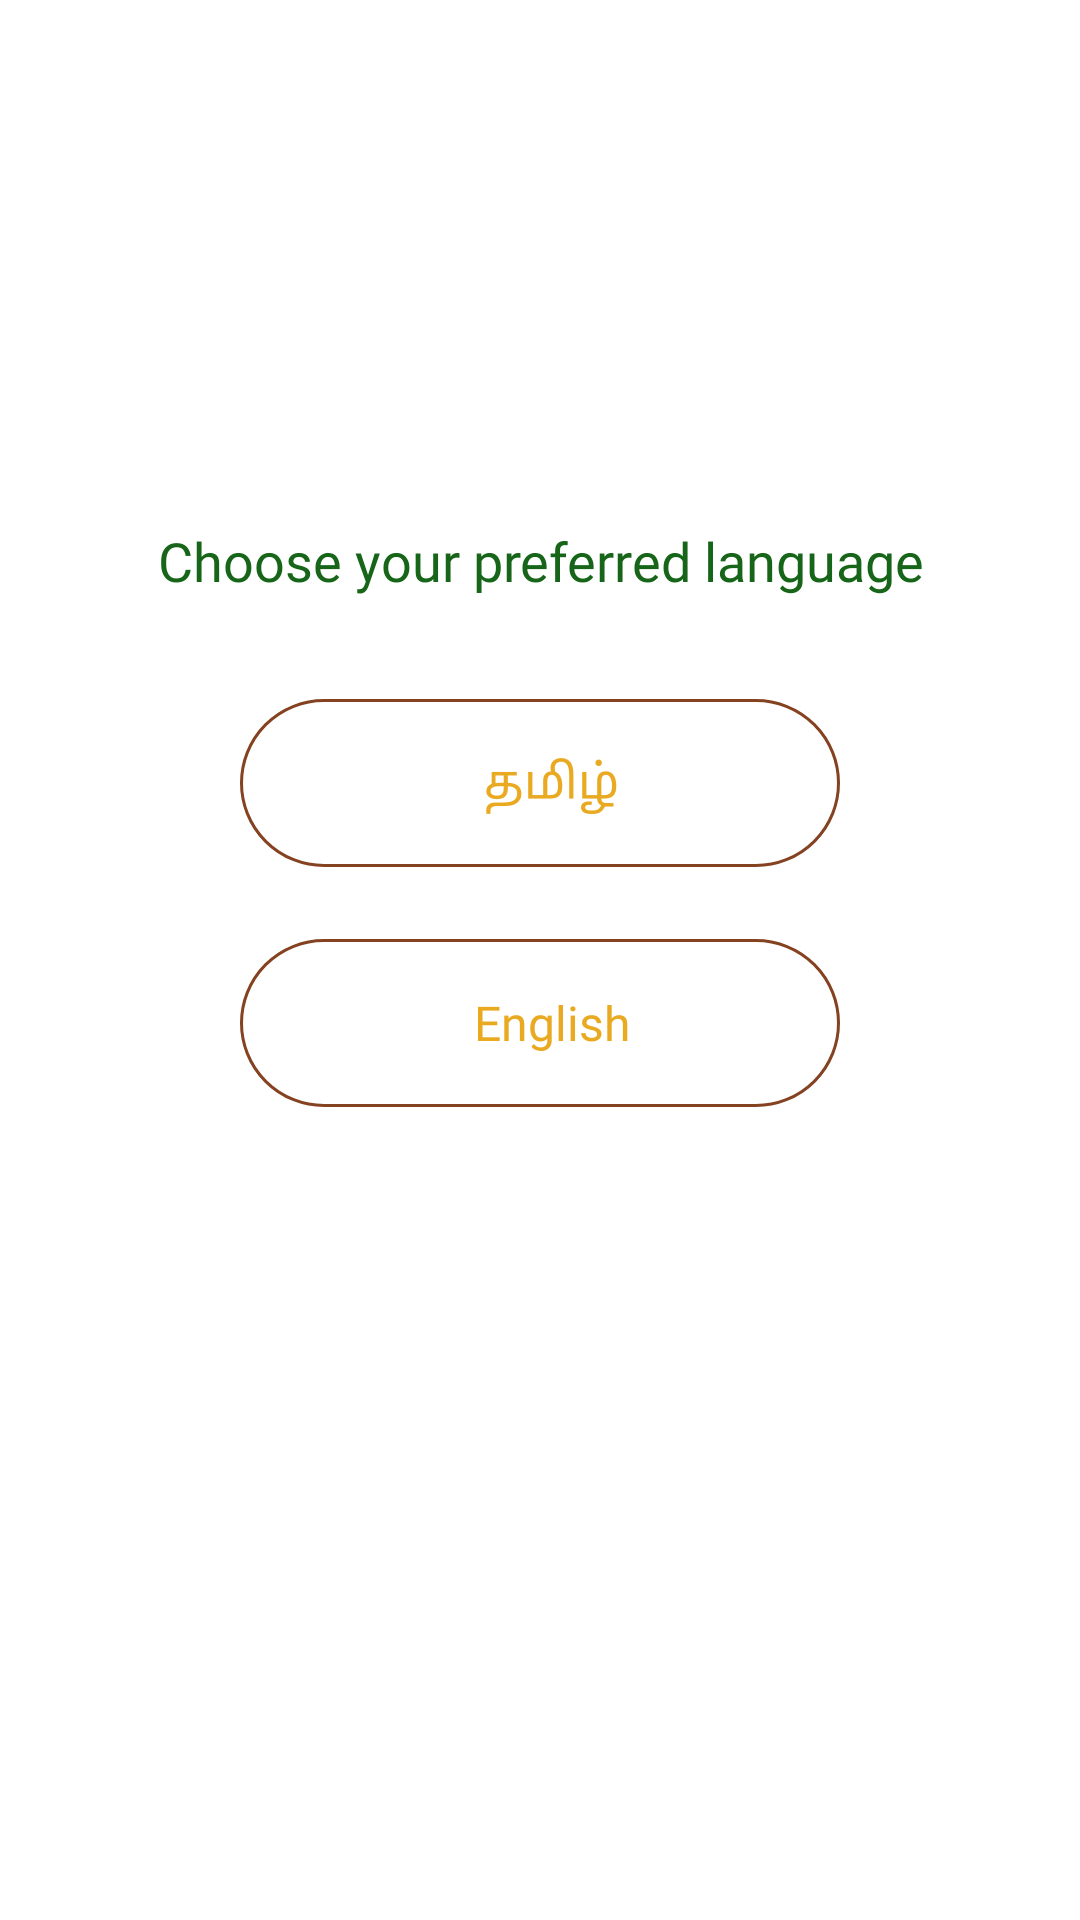

The Android layout XML behind this screen, and the referenced resources:
<!-- AndroidManifest.xml: application theme AppTheme -->
<!-- res/layout/activity_language__selection_.xml -->
<?xml version="1.0" encoding="utf-8"?>
<LinearLayout xmlns:android="http://schemas.android.com/apk/res/android"
    xmlns:app="http://schemas.android.com/apk/res-auto"
    xmlns:tools="http://schemas.android.com/tools"
    android:layout_width="match_parent"
    android:layout_height="match_parent"
    android:background="@color/color_white"
    android:orientation="vertical"
    tools:context=".activities.Language_Selection_Activity">


    <LinearLayout
        android:layout_width="match_parent"
        android:layout_height="wrap_content"
        android:orientation="horizontal"
        android:paddingLeft="@dimen/my_value_16"
        android:paddingTop="@dimen/my_value_14"
        android:paddingRight="@dimen/my_value_16"
        android:paddingBottom="@dimen/my_value_10"
        android:visibility="gone">


        <LinearLayout
            android:layout_width="match_parent"
            android:layout_height="wrap_content"
            android:layout_gravity="center"
            android:gravity="left|center"
            android:padding="5dp">

            <ImageView
                android:id="@+id/img_back"
                android:layout_width="@dimen/my_value_24"
                android:layout_height="@dimen/my_value_24"
                android:background="@drawable/ic_back_arrow" />

            <TextView
                android:layout_width="wrap_content"
                android:layout_height="wrap_content"
                android:layout_marginLeft="@dimen/my_value_16"
                android:fontFamily="@font/l_regular"
                android:gravity="center"
                android:text="@string/select_language"
                android:textColor="@color/color_header"
                android:textSize="@dimen/my_value_18" />

        </LinearLayout>


    </LinearLayout>

    <LinearLayout
        android:layout_width="match_parent"
        android:layout_height="match_parent"
        android:layout_gravity="center"
        android:gravity="center"
        android:orientation="vertical">
        <TextView
            android:layout_width="match_parent"
            android:layout_height="wrap_content"
            android:fontFamily="@font/l_regular"
            android:gravity="center"
            android:layout_marginBottom="@dimen/my_value_10"
            android:text="@string/select_language"
            android:textColor="@color/color_dark_green"
            android:textSize="@dimen/my_value_18" />

        <LinearLayout

            android:layout_width="match_parent"
            android:layout_height="@dimen/my_value_56"
            android:layout_marginLeft="24dp"
            android:layout_marginTop="24dp"
            android:layout_marginRight="24dp"
            android:gravity="center"
            android:orientation="vertical">

            <LinearLayout
                android:id="@+id/layout_tamil"
                android:layout_width="match_parent"
                android:layout_height="wrap_content"
                android:layout_gravity="left|center"
                android:layout_marginLeft="@dimen/my_value_56"
                android:layout_marginRight="@dimen/my_value_56"
                android:layout_weight="1"
                android:background="@drawable/corner_white"
                android:gravity="center"
                android:orientation="horizontal">

                <ImageView
                    android:id="@+id/img_tamil_tick"
                    android:layout_width="@dimen/my_value_24"
                    android:layout_height="@dimen/my_value_24"
                    android:layout_marginLeft="@dimen/my_value_16"
                    android:src="@drawable/ic_checked"
                    android:visibility="gone" />

                <TextView
                    android:id="@+id/txt_tamil"
                    android:layout_width="wrap_content"
                    android:layout_height="wrap_content"
                    android:layout_marginLeft="12dp"
                    android:fontFamily="@font/l_regular"
                    android:gravity="left"
                    android:text="தமிழ் "
                    android:textColor="@color/color_dark_bg"
                    android:textSize="16sp" />
            </LinearLayout>
        </LinearLayout>


        <LinearLayout

            android:layout_width="match_parent"
            android:layout_height="@dimen/my_value_56"
            android:layout_marginLeft="24dp"
            android:layout_marginTop="24dp"
            android:layout_marginRight="24dp"
            android:gravity="center"
            android:orientation="vertical">

            <LinearLayout

                android:id="@+id/layout_english"
                android:layout_width="match_parent"
                android:layout_height="wrap_content"
                android:layout_gravity="left|center"
                android:layout_marginLeft="@dimen/my_value_56"
                android:layout_marginRight="@dimen/my_value_56"
                android:layout_weight="1"
                android:background="@drawable/corner_white"
                android:gravity="center"
                android:orientation="horizontal">

                <ImageView
                    android:id="@+id/img_english_tick"
                    android:layout_width="@dimen/my_value_24"
                    android:layout_height="wrap_content"
                    android:layout_marginLeft="@dimen/my_value_16"
                    android:src="@drawable/ic_checked"
                    android:visibility="gone" />

                <TextView
                    android:id="@+id/txt_english"
                    android:layout_width="wrap_content"
                    android:layout_height="wrap_content"
                    android:layout_marginLeft="12dp"
                    android:fontFamily="@font/l_regular"
                    android:gravity="left"
                    android:text="English "
                    android:textColor="@color/color_dark_bg"
                    android:textSize="16sp" />
            </LinearLayout>
        </LinearLayout>

        <LinearLayout

            android:layout_width="match_parent"
            android:layout_height="@dimen/my_value_56"
            android:layout_marginLeft="24dp"
            android:layout_marginTop="@dimen/my_value_40"
            android:layout_marginRight="24dp"
            android:gravity="center"
            android:orientation="vertical">

            <LinearLayout
                android:id="@+id/layout_go"
                android:layout_width="match_parent"
                android:layout_height="wrap_content"
                android:layout_gravity="left|center"
                android:layout_marginLeft="@dimen/my_value_100"
                android:layout_marginRight="@dimen/my_value_100"
                android:layout_weight="1"
                android:background="@drawable/round_radius"
                android:gravity="center"
                android:orientation="horizontal"
                android:visibility="gone">


                <TextView
                    android:layout_width="wrap_content"
                    android:layout_height="wrap_content"
                    android:layout_marginLeft="12dp"
                    android:fontFamily="@font/l_regular"
                    android:gravity="left"
                    android:text="@string/go"
                    android:textColor="#ffffff"
                    android:textSize="@dimen/my_value_20" />
            </LinearLayout>
        </LinearLayout>
    </LinearLayout>


</LinearLayout>
<!-- resources referenced by this layout -->
<resources>
  <color name="color_dark_bg">#e9aa22</color>
  <color name="color_dark_green">#166518</color>
  <color name="color_header">#616161</color>
  <color name="color_white">#ffffff</color>
  <dimen name="my_value_10">10dp</dimen>
  <dimen name="my_value_100">100dp</dimen>
  <dimen name="my_value_14">14dp</dimen>
  <dimen name="my_value_16">16dp</dimen>
  <dimen name="my_value_18">18dp</dimen>
  <dimen name="my_value_20">20dp</dimen>
  <dimen name="my_value_24">24dp</dimen>
  <dimen name="my_value_40">40dp</dimen>
  <dimen name="my_value_56">56dp</dimen>
  <!-- drawable corner_white (drawable) -->
  <?xml version="1.0" encoding="utf-8"?>
  <selector xmlns:android="http://schemas.android.com/apk/res/android">
      <item>
          <shape android:shape="rectangle">
              <solid android:color="@color/color_white" />
              <stroke android:width="1dp"
                  android:color="@color/colorAccent" />
              
              <corners android:radius="30dp" />
          </shape>
      </item>
  </selector>
  <!-- drawable ic_back_arrow (drawable) -->
  <vector xmlns:android="http://schemas.android.com/apk/res/android"
      android:width="71.778dp"
      android:height="71.778dp"
      android:viewportWidth="71.778"
      android:viewportHeight="71.778">
    <path
        android:pathData="M71.778,31.4h-54.6l25.081,-25.075L35.889,0 0,35.889l35.889,35.889 6.325,-6.325 -25.032,-25.078h54.6z"
        android:fillColor="#848484"/>
  </vector>
  <!-- drawable ic_checked (drawable) -->
  <vector xmlns:android="http://schemas.android.com/apk/res/android"
      android:width="72.193dp"
      android:height="54.145dp"
      android:viewportWidth="72.193"
      android:viewportHeight="54.145">
    <path
        android:pathData="M0,29.376l24.722,24.769 47.471,-47.424 -6.815,-6.721 -40.656,40.609 -18,-18z"
        android:fillColor="#fff"/>
  </vector>
  <!-- drawable round_radius (drawable-hdpi) -->
  <?xml version="1.0" encoding="utf-8"?>
  <selector xmlns:android="http://schemas.android.com/apk/res/android">
      <item>
          <shape android:shape="rectangle">
              <solid android:color="@color/color_dark_bg" />
              <stroke android:width="1dp"
                  android:color="@color/color_dark_bg" />
              
              <corners android:radius="30dp" />
          </shape>
      </item>
  </selector>
  <string name="go">GO</string>
  <string name="select_language">Choose your preferred language</string>
  <style name="AppTheme" parent="Theme.AppCompat.Light.NoActionBar">
          
          <item name="colorPrimary">@color/colorPrimary</item>
          <item name="colorPrimaryDark">@color/colorPrimaryDark</item>
          <item name="colorAccent">@color/colorAccent</item>
      </style>
  <color name="colorAccent">#854220</color>
  <color name="colorPrimary">#166518</color>
  <color name="colorPrimaryDark">#166518</color>
</resources>
